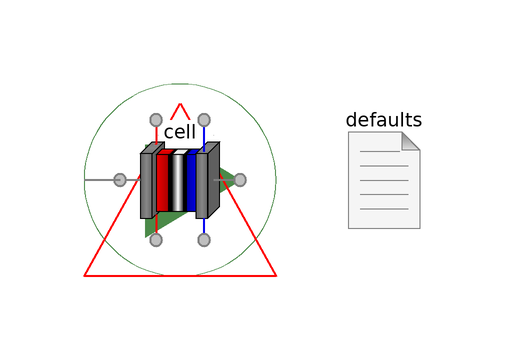

This picture is the connection diagram that the Modelica source below describes through its graphical annotations.

model CellProfile4
        "Apply boundary conditions to a cell according to a test profile"
        extends Modelica.Icons.Example;
        inner FCSys.BCs.Defaults defaults(
          p=149.6*U.kPa,
          T=333.15*U.K,
          analysis=true)
          annotation (Placement(transformation(extent={{24,-8},{44,12}})));
        replaceable FCSys.BCs.TestStands.TestProfile testStand
          "Test stand to apply BCs to cell" annotation (
            __Dymola_choicesFromPackage=true, Placement(transformation(extent={
                  {-16,-16},{16,16}})));
        replaceable FCSys.Assemblies.Cells.CellSSIC cell annotation (
            __Dymola_choicesFromPackage=true, Placement(transformation(extent={
                  {-10,-10},{10,10}})));

      equation
        connect(cell.anFPX, testStand.anEnd) annotation (Line(
            points={{-10,6.10623e-16},{-14,6.10623e-16},{-14,9.4369e-16},{-16,
                9.4369e-16}},
            color={127,127,127},
            thickness=0.5,
            smooth=Smooth.None));

        annotation (
          Diagram(graphics),
          experiment(StopTime=100, Tolerance=1e-06),
          experimentSetupOutput,
          Commands(file=
                "resources/scripts/Dymola/Subassemblies.Cells.Examples.CellProfile.mos"),

          Icon(graphics),
          Diagram(graphics),
          experiment(StopTime=600, Tolerance=1e-08),
          experimentSetupOutput,
          Icon(graphics));
      end CellProfile4;